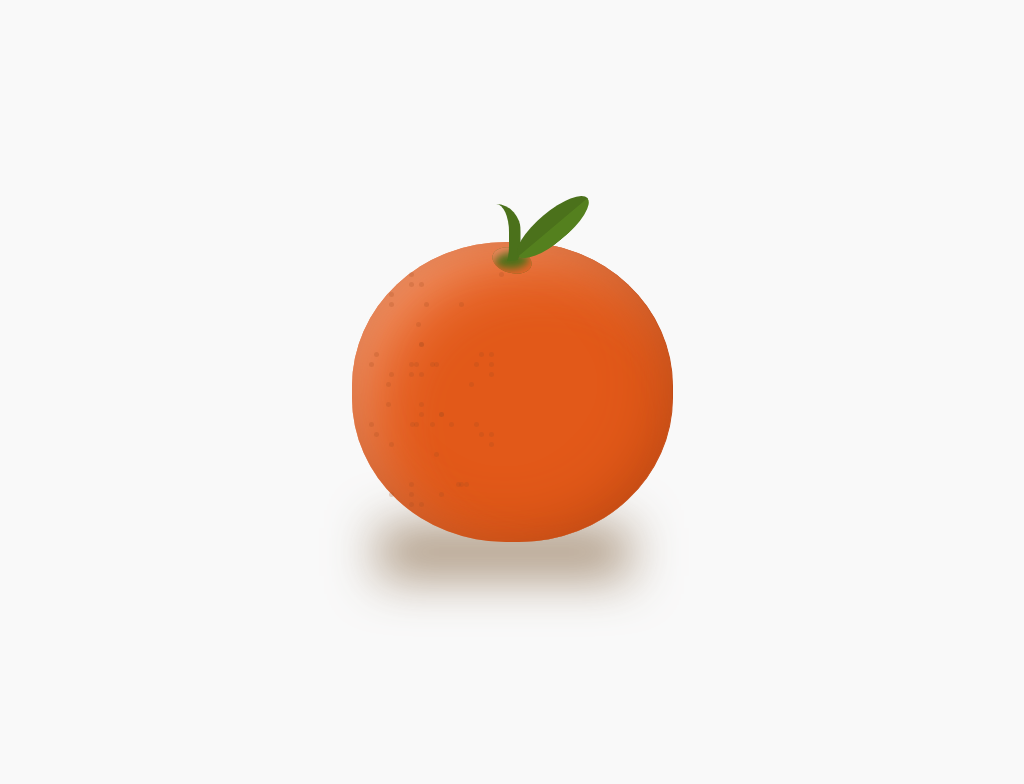

Recreate this image using only HTML and CSS.

<!-- file: index.html -->
<!DOCTYPE html>
<html lang="en">
<head>
    <meta charset="UTF-8">
    <meta name="viewport" content="width=device-width, initial-scale=1.0">
    <meta http-equiv="X-UA-Compatible" content="ie=edge">
    <title>css-art</title>
    <link rel="stylesheet" href="css/main.css"/>
</head>
<body>
    <div class="container">
        <div class="orange">
            <div class="dot"></div>
            <div class="stick"></div>
            <div class="freckles"></div>
        </div>
        <div class="land"></div>
</body>
</html>

/* file: css/main.css */
body {
  background: rgba(249, 248, 248, 0.837);
  height: 100vh;
  display: -ms-grid;
  display: grid;
  place-items: center;
}

.container {
  display: -webkit-box;
  display: -ms-flexbox;
  display: flex;
  -webkit-box-pack: center;
      -ms-flex-pack: center;
          justify-content: center;
  position: relative;
}

.orange {
  border-right: 1px solid #c14c17;
  width: 320px;
  height: 300px;
  border-radius: 48%;
  background: #e25919;
  position: relative;
  display: -webkit-box;
  display: -ms-flexbox;
  display: flex;
  -webkit-box-pack: center;
      -ms-flex-pack: center;
          justify-content: center;
  -webkit-box-align: baseline;
      -ms-flex-align: baseline;
          align-items: baseline;
  -webkit-box-shadow: inset -8px -8px 70px -20px #a73c0b, inset 30px 30px 74px -26px #ffb38f;
          box-shadow: inset -8px -8px 70px -20px #a73c0b, inset 30px 30px 74px -26px #ffb38f;
}

.orange::after {
  border-radius: 50%;
  position: absolute;
  border-right: 15px solid #54801e;
  top: -60px;
  right: 104px;
  content: "";
  width: 15px;
  height: 90px;
  background: #4b711b;
  -webkit-transform: rotate(50deg);
          transform: rotate(50deg);
}

.stick {
  position: absolute;
  top: -38px;
  left: 107px;
  border-radius: 40%;
  height: 70px;
  width: 50px;
  border-right: 12px solid #4b711b;
  -webkit-clip-path: polygon(0 0, 100% 0, 100% 80%, 0 88%);
          clip-path: polygon(0 0, 100% 0, 100% 80%, 0 88%);
}

.dot {
  background: #4b711b;
  width: 40px;
  height: 25px;
  border-radius: 70%;
  position: absolute;
  top: 6px;
  -webkit-transform: rotate(15deg);
          transform: rotate(15deg);
  -webkit-box-shadow: inset -8px -8px 9px -5px #e6642a, inset 8px 8px 9px -5px #ef855a;
          box-shadow: inset -8px -8px 9px -5px #e6642a, inset 8px 8px 9px -5px #ef855a;
}

.freckles {
  position: absolute;
  top: 150px;
  height: 5px;
  width: 5px;
  border-radius: 50%;
  -webkit-box-shadow: -20px -20px 0 0 #a24a213a, -35px -30px 0 0 #a24a213a, -90px -50px 0 0 #a24a213a, -79px -30px 0 0 #a24a213a, -90px -20px 0 0 #a24a213a, -100px -110px 0 0 #a24a213a, -20px -30px 0 0 #a24a213a, -30px -40px 0 0 #a24a213a, -40px -10px 0 0 #a24a213a, -50px -90px 0 0 #a24a213a, -10px -120px 0 0 #a24a213a, -20px -40px 0 0 #a24a213a, -75px -30px 0 0 #a24a213a, -93px -70px 0 0 #a24a213a, -85px -90px 0 0 #a24a213a, -100px -120px 0 0 #a24a213a, -70px 20px 0 0 #a24a213a, -35px 30px 0 0 #a24a213a, -20px 50px 0 0 #a24a213a, -79px 30px 0 0 #a24a213a, -90px 20px 0 0 #a24a213a, -100px 110px 0 0 #a24a213a, -60px 30px 0 0 #a24a213a, -30px 40px 0 0 #a24a213a, -90px 10px 0 0 #a24a213a, -50px 90px 0 0 #a24a213a, -70px 100px 0 0 #a24a213a, -20px 40px 0 0 #a24a213a, -75px 60px 0 0 #a24a213a, -53px 90px 0 0 #a24a213a, -45px 90px 0 0 #a24a213a, -100px 100px 0 0 #a24a213a, -70px 20px 0 0 #a24a213a, -95px 30px 0 0 #a24a213a, -120px 50px 0 0 #a24a213a, -99px 30px 0 0 #a24a213a, -1200px 20px 0 0 #a24a213a, -90px 110px 0 0 #a24a213a, -140px 30px 0 0 #a24a213a, -135px 40px 0 0 #a24a213a, -123px 10px 0 0 #a24a213a, -100px 90px 0 0 #a24a213a, -120px 100px 0 0 #a24a213a, -120px -20px 0 0 #a24a213a, -95px -30px 0 0 #a24a213a, -90px -50px 0 0 #a24a213a, -100px -30px 0 0 #a24a213a, -100px -20px 0 0 #a24a213a, -90px -110px 0 0 #a24a213a, -140px -30px 0 0 #a24a213a, -135px -40px 0 0 #a24a213a, -123px -10px 0 0 #a24a213a, -120px -90px 0 0 #a24a213a, -120px -100px 0 0 #a24a213a;
          box-shadow: -20px -20px 0 0 #a24a213a, -35px -30px 0 0 #a24a213a, -90px -50px 0 0 #a24a213a, -79px -30px 0 0 #a24a213a, -90px -20px 0 0 #a24a213a, -100px -110px 0 0 #a24a213a, -20px -30px 0 0 #a24a213a, -30px -40px 0 0 #a24a213a, -40px -10px 0 0 #a24a213a, -50px -90px 0 0 #a24a213a, -10px -120px 0 0 #a24a213a, -20px -40px 0 0 #a24a213a, -75px -30px 0 0 #a24a213a, -93px -70px 0 0 #a24a213a, -85px -90px 0 0 #a24a213a, -100px -120px 0 0 #a24a213a, -70px 20px 0 0 #a24a213a, -35px 30px 0 0 #a24a213a, -20px 50px 0 0 #a24a213a, -79px 30px 0 0 #a24a213a, -90px 20px 0 0 #a24a213a, -100px 110px 0 0 #a24a213a, -60px 30px 0 0 #a24a213a, -30px 40px 0 0 #a24a213a, -90px 10px 0 0 #a24a213a, -50px 90px 0 0 #a24a213a, -70px 100px 0 0 #a24a213a, -20px 40px 0 0 #a24a213a, -75px 60px 0 0 #a24a213a, -53px 90px 0 0 #a24a213a, -45px 90px 0 0 #a24a213a, -100px 100px 0 0 #a24a213a, -70px 20px 0 0 #a24a213a, -95px 30px 0 0 #a24a213a, -120px 50px 0 0 #a24a213a, -99px 30px 0 0 #a24a213a, -1200px 20px 0 0 #a24a213a, -90px 110px 0 0 #a24a213a, -140px 30px 0 0 #a24a213a, -135px 40px 0 0 #a24a213a, -123px 10px 0 0 #a24a213a, -100px 90px 0 0 #a24a213a, -120px 100px 0 0 #a24a213a, -120px -20px 0 0 #a24a213a, -95px -30px 0 0 #a24a213a, -90px -50px 0 0 #a24a213a, -100px -30px 0 0 #a24a213a, -100px -20px 0 0 #a24a213a, -90px -110px 0 0 #a24a213a, -140px -30px 0 0 #a24a213a, -135px -40px 0 0 #a24a213a, -123px -10px 0 0 #a24a213a, -120px -90px 0 0 #a24a213a, -120px -100px 0 0 #a24a213a;
}

.land {
  position: absolute;
  z-index: -1;
  height: 0px;
  width: 200px;
  bottom: -18px;
  -webkit-box-shadow: -8px -8px 50px 25px rgba(157, 132, 105, 0.872);
          box-shadow: -8px -8px 50px 25px rgba(157, 132, 105, 0.872);
}
/*# sourceMappingURL=main.css.map */